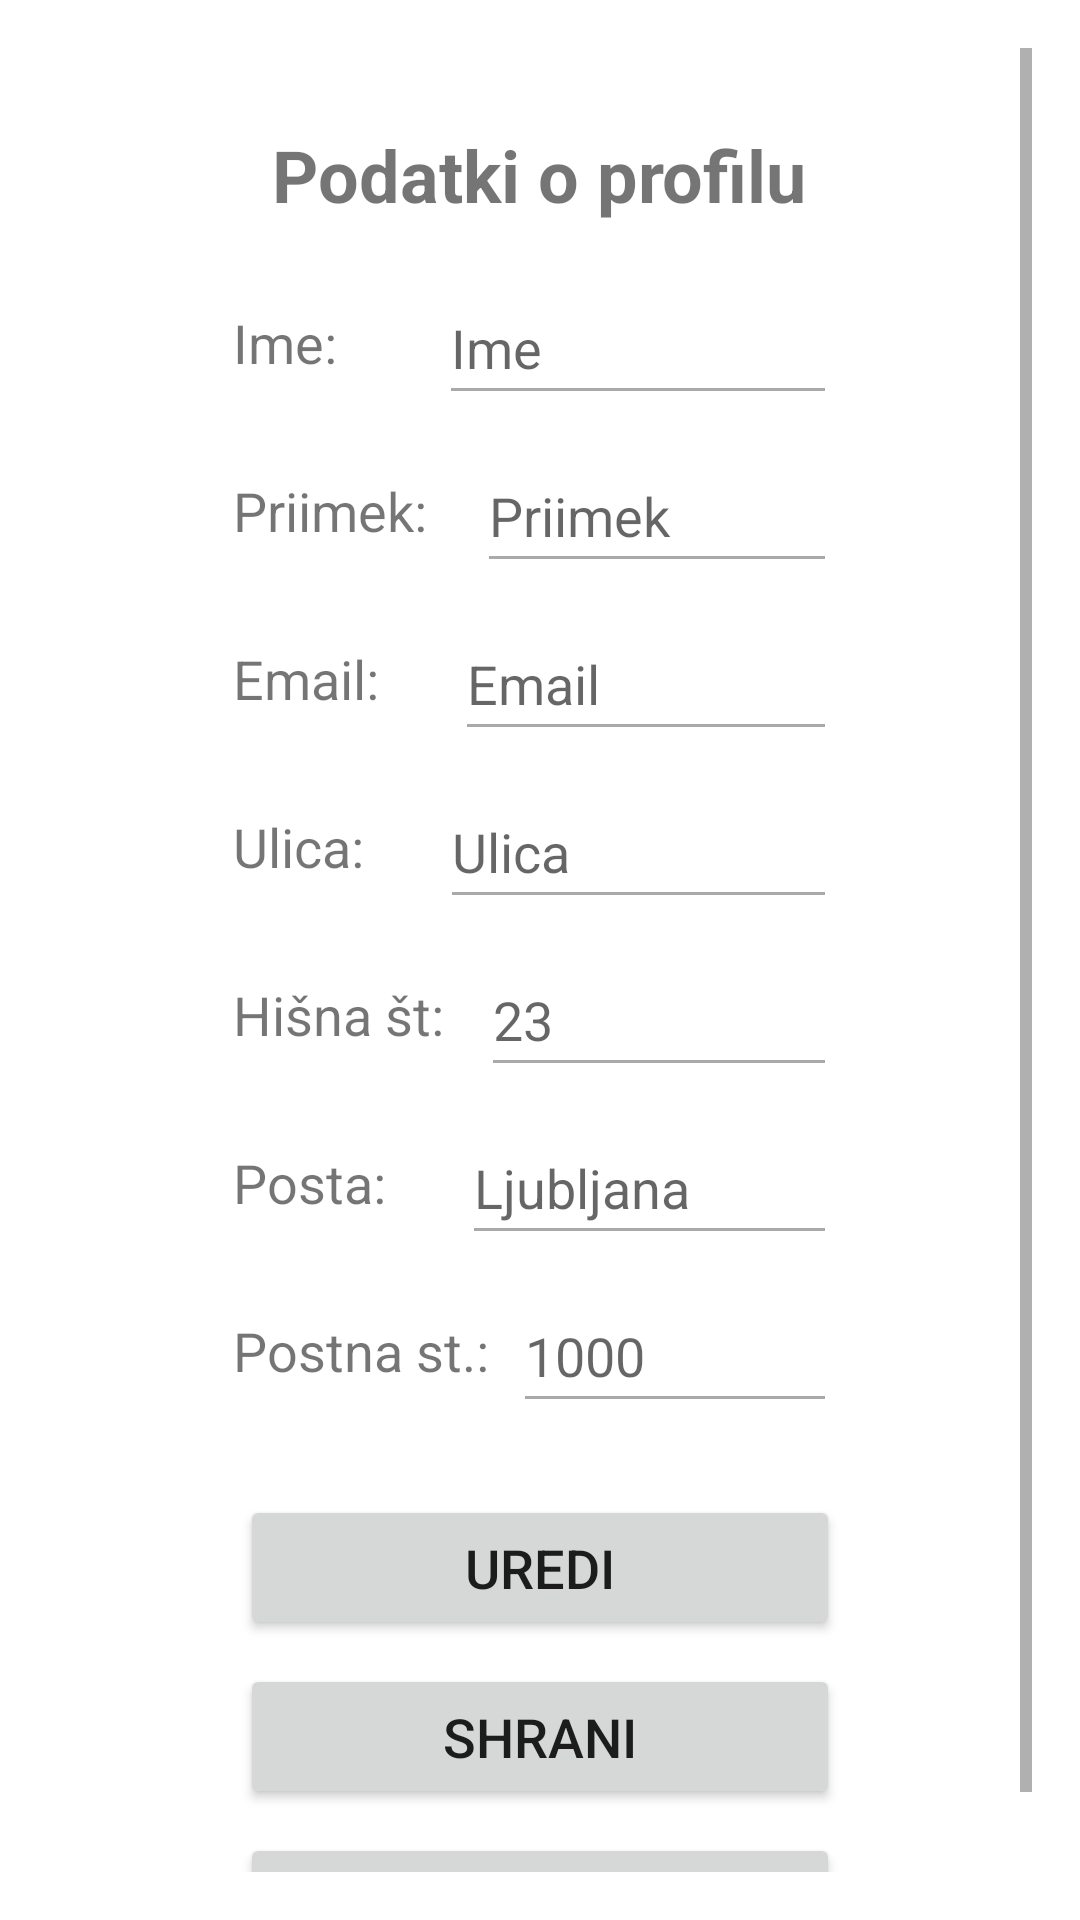

Write the Android layout XML for this screen, with the resource values it uses.
<!-- AndroidManifest.xml: application theme Theme.TrgovinaApp -->
<!-- res/layout/activity_profile.xml -->
<?xml version="1.0" encoding="utf-8"?>

<ScrollView xmlns:android="http://schemas.android.com/apk/res/android"
    xmlns:tools="http://schemas.android.com/tools"
    android:layout_width="match_parent"
    android:layout_height="match_parent"
    android:padding="16dp"
    tools:context=".ProfileActivity">

    <LinearLayout
        android:layout_width="match_parent"
        android:layout_height="wrap_content"
        android:gravity="center_horizontal"
        android:orientation="vertical"
        android:padding="10dp">

        
        <TextView
            android:layout_width="wrap_content"
            android:layout_height="wrap_content"
            android:gravity="center"
            android:padding="16dp"
            android:text="@string/podatki_o_profilu"
            android:textSize="24sp"
            android:textStyle="bold" />

        
        <LinearLayout
            android:layout_width="match_parent"
            android:layout_height="wrap_content"
            android:layout_marginBottom="8dp"
            android:orientation="horizontal"
            android:paddingStart="30dp"
            android:paddingEnd="30dp">

            <TextView
                android:layout_width="wrap_content"
                android:layout_height="wrap_content"
                android:layout_gravity="center_vertical"
                android:paddingRight="8dp"
                android:text="     Ime:      "
                android:textSize="18sp" />

            <EditText
                android:id="@+id/imeInput"
                android:layout_width="0dp"
                android:layout_height="wrap_content"
                android:layout_weight="1"
                android:backgroundTint="@android:color/darker_gray"
                android:hint="@string/ime"
                android:minHeight="48dp"
                android:layout_marginEnd="25dp"
                android:textSize="18sp" />
        </LinearLayout>

        <LinearLayout
            android:layout_width="match_parent"
            android:layout_height="wrap_content"
            android:layout_marginBottom="8dp"
            android:orientation="horizontal"
            android:paddingStart="30dp"
            android:paddingEnd="30dp">

            <TextView
                android:layout_width="wrap_content"
                android:layout_height="wrap_content"
                android:layout_gravity="center_vertical"
                android:paddingRight="8dp"
                android:text="     Priimek:  "
                android:textSize="18sp" />

            <EditText
                android:id="@+id/priimekInput"
                android:layout_width="0dp"
                android:layout_height="wrap_content"
                android:layout_weight="1"
                android:backgroundTint="@android:color/darker_gray"
                android:hint="@string/priimek"
                android:minHeight="48dp"
                android:layout_marginEnd="25dp"
                android:textSize="18sp" />
        </LinearLayout>

        <LinearLayout
            android:layout_width="match_parent"
            android:layout_height="wrap_content"
            android:layout_marginBottom="8dp"
            android:orientation="horizontal"
            android:paddingStart="30dp"
            android:paddingEnd="30dp">

            <TextView
                android:layout_width="wrap_content"
                android:layout_height="wrap_content"
                android:layout_gravity="center_vertical"
                android:paddingRight="8dp"
                android:text="     Email:    "
                android:textSize="18sp" />

            <EditText
                android:id="@+id/emailInput"
                android:layout_width="0dp"
                android:layout_height="wrap_content"
                android:layout_weight="1"
                android:backgroundTint="@android:color/darker_gray"
                android:hint="@string/email"
                android:minHeight="48dp"
                android:layout_marginEnd="25dp"
                android:textSize="18sp" />
        </LinearLayout>

        <LinearLayout
            android:layout_width="match_parent"
            android:layout_height="wrap_content"
            android:layout_marginBottom="8dp"
            android:orientation="horizontal"
            android:paddingStart="30dp"
            android:paddingEnd="30dp">

            <TextView
                android:layout_width="wrap_content"
                android:layout_height="wrap_content"
                android:layout_gravity="center_vertical"
                android:paddingRight="8dp"
                android:text="     Ulica:    "
                android:textSize="18sp" />

            <EditText
                android:id="@+id/ulicaInput"
                android:layout_width="0dp"
                android:layout_height="wrap_content"
                android:layout_weight="1"
                android:backgroundTint="@android:color/darker_gray"
                android:hint="Ulica"
                android:minHeight="48dp"
                android:layout_marginEnd="25dp"
                android:textSize="18sp" />
        </LinearLayout>

        <LinearLayout
            android:layout_width="match_parent"
            android:layout_height="wrap_content"
            android:layout_marginBottom="8dp"
            android:orientation="horizontal"
            android:paddingStart="30dp"
            android:paddingEnd="30dp">

            <TextView
                android:layout_width="wrap_content"
                android:layout_height="wrap_content"
                android:layout_gravity="center_vertical"
                android:paddingRight="8dp"
                android:text="     Hišna št: "
                android:textSize="18sp" />

            <EditText
                android:id="@+id/hisnaStevilkaInput"
                android:layout_width="0dp"
                android:layout_height="wrap_content"
                android:layout_weight="1"
                android:backgroundTint="@android:color/darker_gray"
                android:hint="23"
                android:minHeight="48dp"
                android:layout_marginEnd="25dp"
                android:textSize="18sp" />
        </LinearLayout>

        <LinearLayout
            android:layout_width="match_parent"
            android:layout_height="wrap_content"
            android:layout_marginBottom="8dp"
            android:orientation="horizontal"
            android:paddingStart="30dp"
            android:paddingEnd="30dp">

            <TextView
                android:layout_width="wrap_content"
                android:layout_height="wrap_content"
                android:layout_gravity="center_vertical"
                android:paddingRight="8dp"
                android:text="     Posta:    "
                android:textSize="18sp" />

            <EditText
                android:id="@+id/postaInput"
                android:layout_width="0dp"
                android:layout_height="wrap_content"
                android:layout_weight="1"
                android:backgroundTint="@android:color/darker_gray"
                android:hint="Ljubljana"
                android:minHeight="48dp"
                android:layout_marginEnd="25dp"
                android:textSize="18sp" />
        </LinearLayout>

        <LinearLayout
            android:layout_width="match_parent"
            android:layout_height="wrap_content"
            android:layout_marginBottom="8dp"
            android:orientation="horizontal"
            android:paddingStart="30dp"
            android:paddingEnd="30dp">

            <TextView
                android:layout_width="wrap_content"
                android:layout_height="wrap_content"
                android:layout_gravity="center_vertical"
                android:paddingRight="8dp"
                android:text="     Postna st.:"
                android:textSize="18sp" />

            <EditText
                android:id="@+id/postnaStevilkaInput"
                android:layout_width="0dp"
                android:layout_height="wrap_content"
                android:layout_weight="1"
                android:backgroundTint="@android:color/darker_gray"
                android:hint="1000"
                android:minHeight="48dp"
                android:layout_marginEnd="25dp"
                android:textSize="18sp" />
        </LinearLayout>

        <Button
            android:id="@+id/editButton"
            android:layout_width="200dp"
            android:layout_height="wrap_content"
            android:layout_gravity="center"
            android:layout_marginTop="16dp"
            android:padding="12dp"
            android:text="@string/uredi"
            android:textSize="18sp" />

        <Button
            android:id="@+id/saveButton"
            android:layout_width="200dp"
            android:layout_height="wrap_content"
            android:layout_gravity="center"
            android:layout_marginTop="8dp"
            android:padding="12dp"
            android:text="Shrani"
            android:textSize="18sp" />

        <Button
            android:id="@+id/logoutButton"
            android:layout_width="200dp"
            android:layout_height="wrap_content"
            android:layout_gravity="center"
            android:layout_marginTop="8dp"
            android:padding="12dp"
            android:text="Odjava"
            android:textSize="18sp" />

    </LinearLayout>
</ScrollView>
<!-- resources referenced by this layout -->
<resources>
  <string name="email">Email</string>
  <string name="ime">Ime</string>
  <string name="podatki_o_profilu">Podatki o profilu</string>
  <string name="priimek">Priimek</string>
  <string name="uredi">Uredi</string>
  <style name="Theme.TrgovinaApp" parent="Theme.MaterialComponents.DayNight.DarkActionBar">
          <item name="android:windowTranslucentStatus">true</item>
          <item name="android:fitsSystemWindows">true</item>
          <item name="android:windowDrawsSystemBarBackgrounds">true</item>
          <item name="android:statusBarColor">@android:color/transparent</item>
      </style>
</resources>
